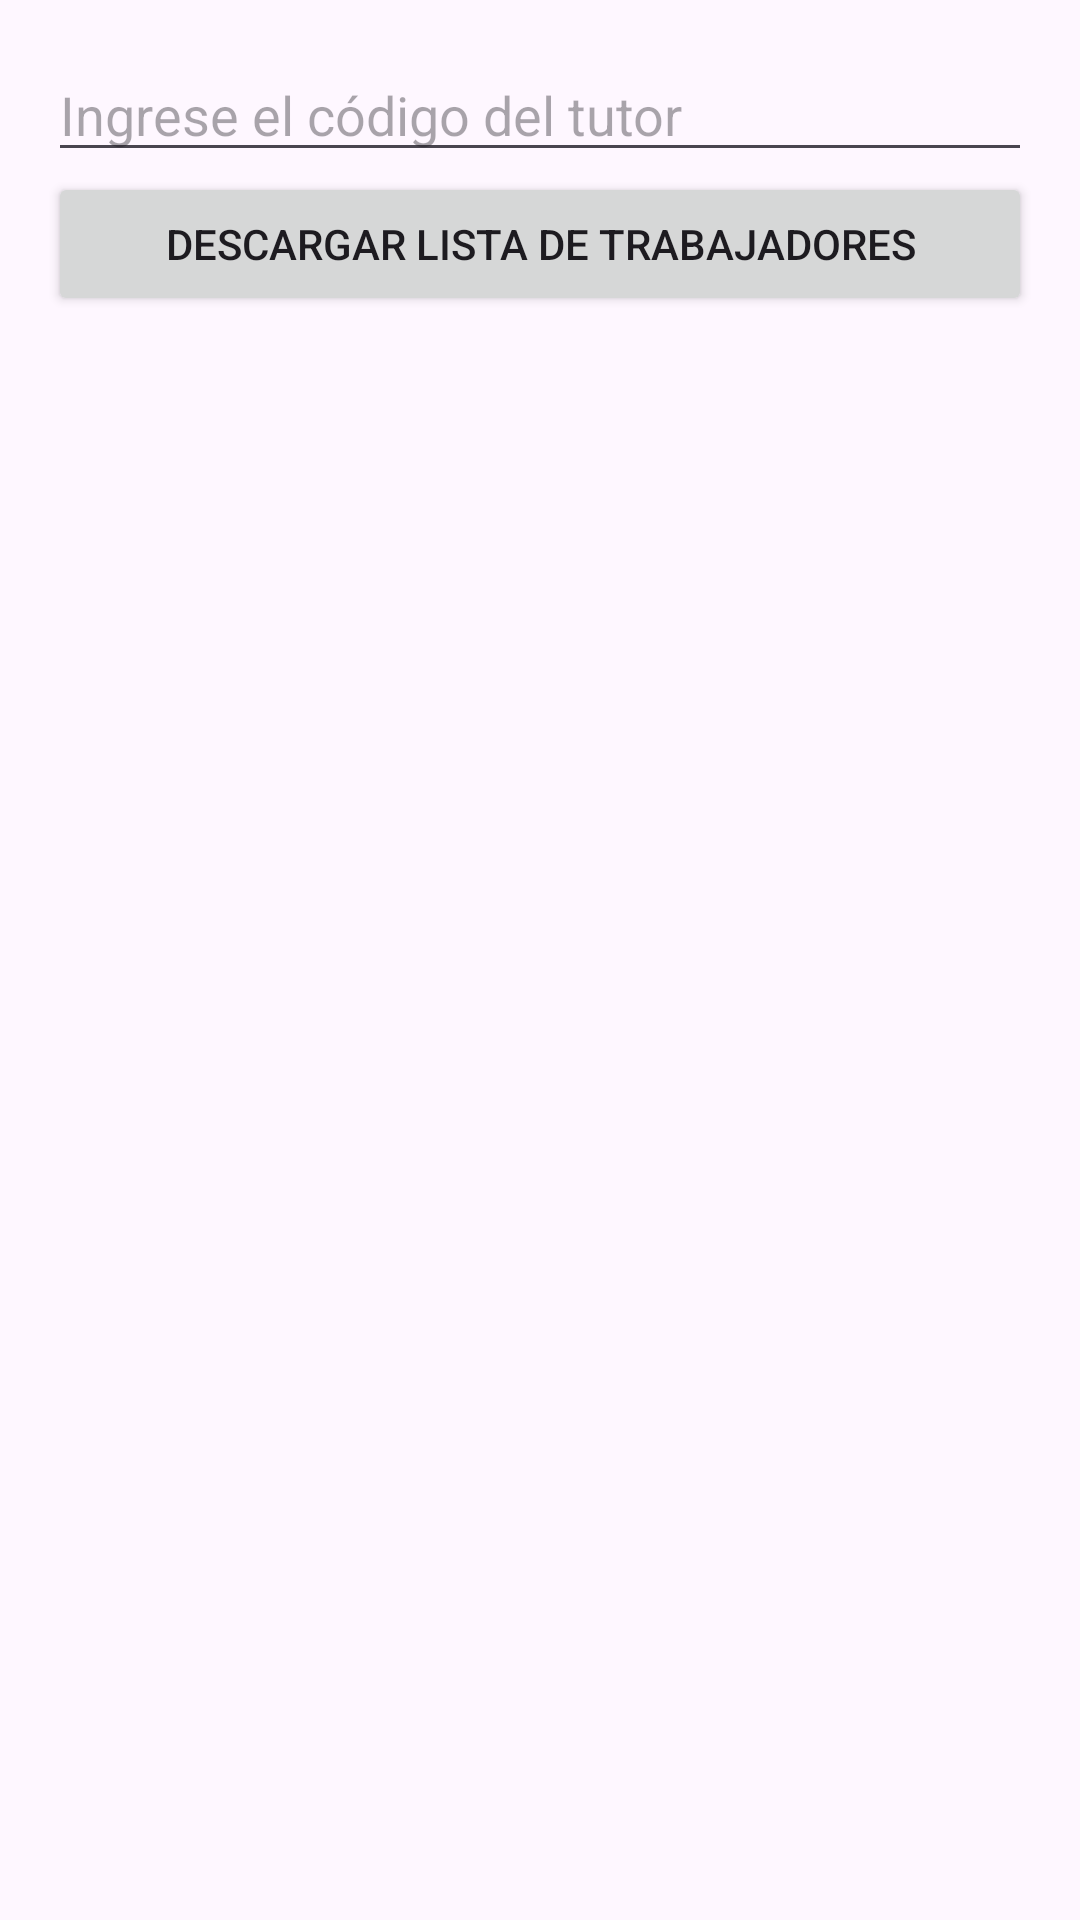

Reconstruct the res/layout file that produces this screen, plus the resources it refers to.
<!-- AndroidManifest.xml: application theme Theme.Lab5Iot -->
<!-- res/layout/activity_lista_trabajadores.xml -->
<?xml version="1.0" encoding="utf-8"?>
<LinearLayout
    xmlns:android="http://schemas.android.com/apk/res/android"
    xmlns:tools="http://schemas.android.com/tools"
    android:layout_width="match_parent"
    android:layout_height="match_parent"
    android:orientation="vertical"
    android:padding="16dp"
    tools:context=".ListaTrabajadoresActivity">

    <EditText
        android:id="@+id/etTutorCode"
        android:layout_width="match_parent"
        android:layout_height="wrap_content"
        android:hint="Ingrese el código del tutor"/>

    <Button
        android:id="@+id/btnDownload"
        android:layout_width="match_parent"
        android:layout_height="wrap_content"
        android:text="Descargar lista de trabajadores"/>
</LinearLayout>
<!-- resources referenced by this layout -->
<resources>
  <style name="Theme.Lab5Iot" parent="Base.Theme.Lab5Iot" />
  <style name="Base.Theme.Lab5Iot" parent="Theme.Material3.DayNight.NoActionBar">
          
          
      </style>
</resources>
